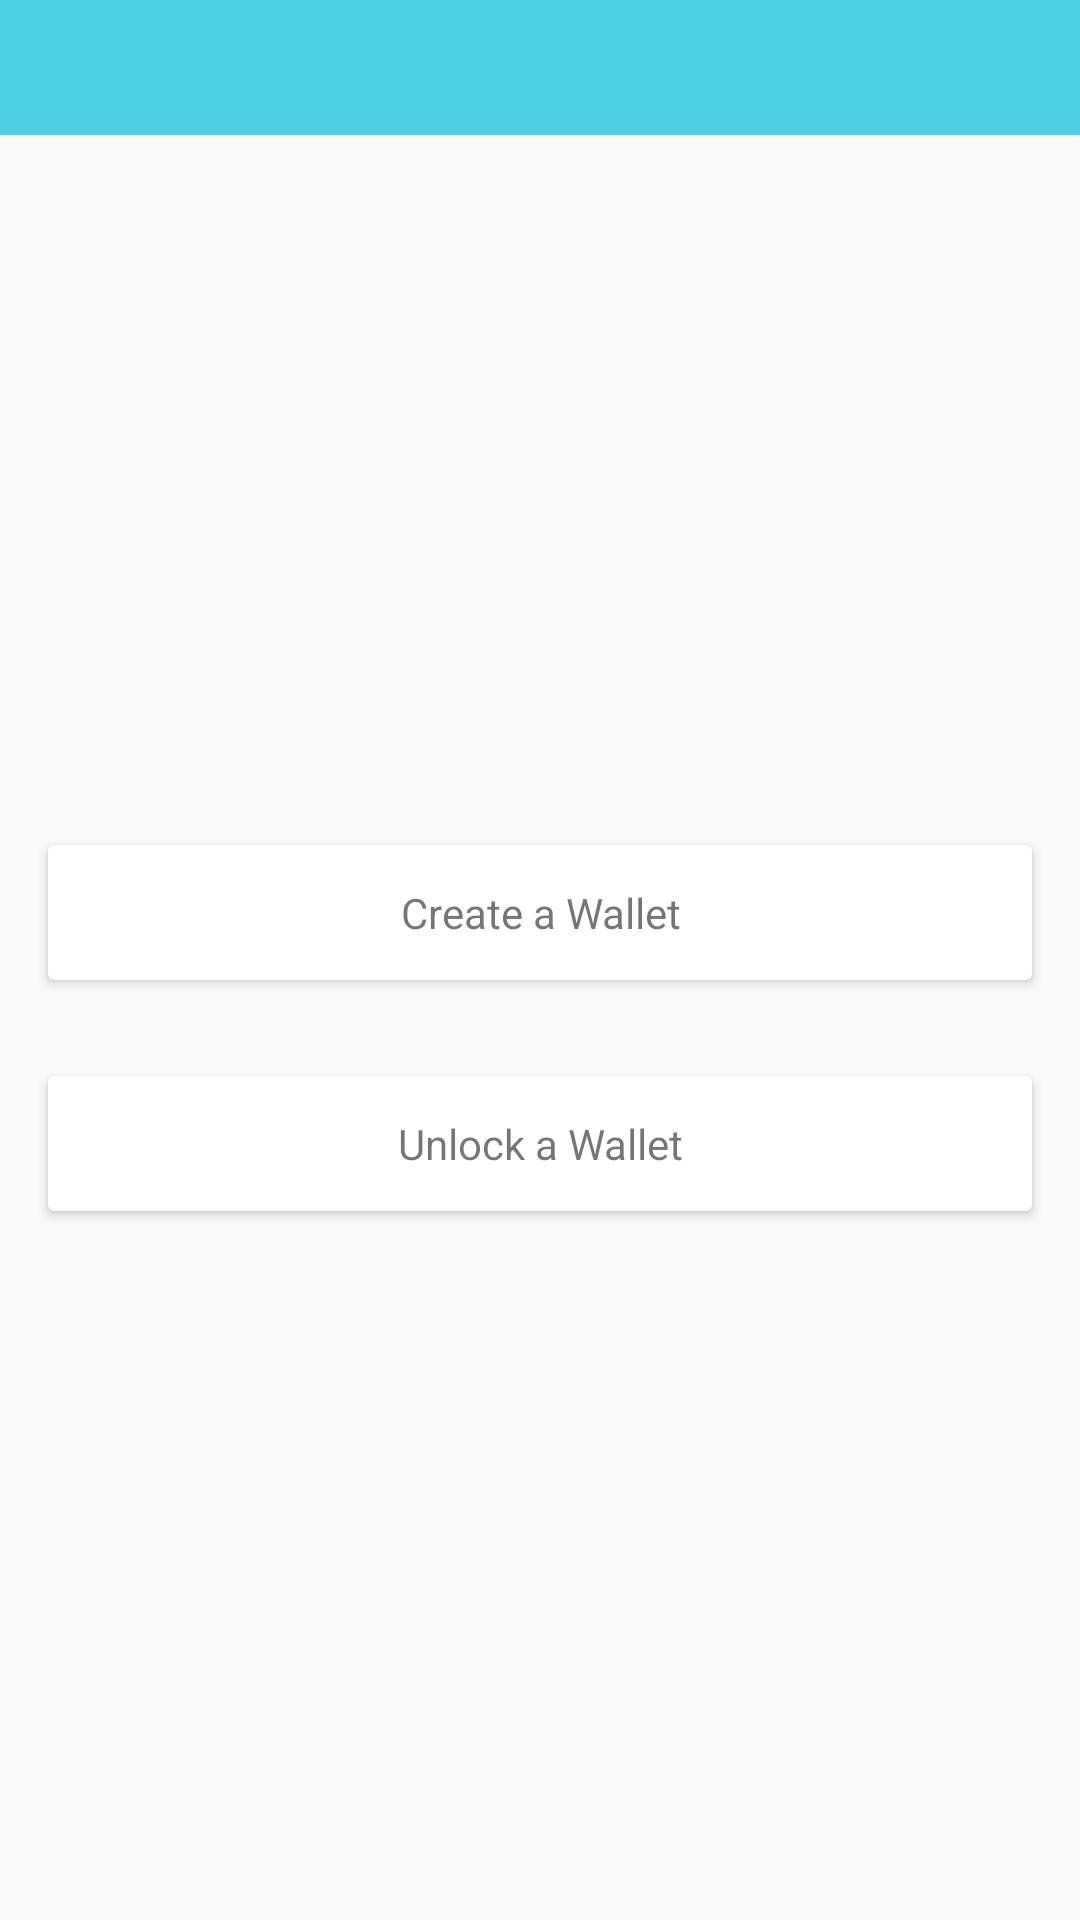

Produce the Android XML layout that renders to this screen, including the resource entries it uses.
<!-- AndroidManifest.xml: application theme AppTheme -->
<!-- res/layout/activity_init_wallet.xml -->
<?xml version="1.0" encoding="utf-8"?>
<layout xmlns:app="http://schemas.android.com/apk/res-auto"
        xmlns:bind="http://schemas.android.com/tools">

    <data>
        <variable
            name="call"
            type="com.example.dapp.bindlite.Perform&lt;android.view.View&gt;"/>
    </data>

    <android.support.constraint.ConstraintLayout
        xmlns:android="http://schemas.android.com/apk/res/android"
        android:layout_width="match_parent"
        android:layout_height="match_parent">

        <android.support.v7.widget.Toolbar
            android:id="@+id/toolbar"
            app:titleTextColor="@android:color/white"
            android:background="@color/colorPrimary"
            android:layout_width="match_parent"
            android:layout_height="45dp"/>

        <LinearLayout
            app:layout_constraintTop_toBottomOf="@id/toolbar"
            app:layout_constraintBottom_toBottomOf="parent"
            android:layout_width="match_parent"
            android:orientation="vertical"
            android:layout_height="wrap_content">

            <android.support.v7.widget.CardView
                android:layout_width="match_parent"
                android:layout_margin="16dp"
                android:layout_height="45dp">

                <TextView
                    android:id="@+id/btn_create"
                    bind:click="@{call}"
                    android:text="Create a Wallet"
                    android:gravity="center"
                    android:layout_width="match_parent"
                    android:layout_height="match_parent"/>

            </android.support.v7.widget.CardView>

            <android.support.v7.widget.CardView
                android:layout_width="match_parent"
                android:layout_margin="16dp"
                android:layout_height="45dp">

                <TextView
                    bind:click="@{call}"
                    android:id="@+id/btn_unlock"
                    android:text="Unlock a Wallet"
                    android:gravity="center"
                    android:layout_width="match_parent"
                    android:layout_height="match_parent"/>
            </android.support.v7.widget.CardView>


        </LinearLayout>


    </android.support.constraint.ConstraintLayout>

</layout>
<!-- resources referenced by this layout -->
<resources>
  <color name="colorPrimary">#4dd0e1</color>
  <style name="AppTheme" parent="Theme.AppCompat.Light.NoActionBar">
          
          <item name="colorPrimary">@color/colorPrimary</item>
          <item name="colorPrimaryDark">@color/colorPrimaryDark</item>
          <item name="colorAccent">@color/colorAccent</item>
          <item name="windowActionBar">false</item>
          <item name="windowNoTitle">true</item>
  
      </style>
  <color name="colorPrimaryDark">#00bcd4</color>
  <color name="colorAccent">#607d8b</color>
</resources>
